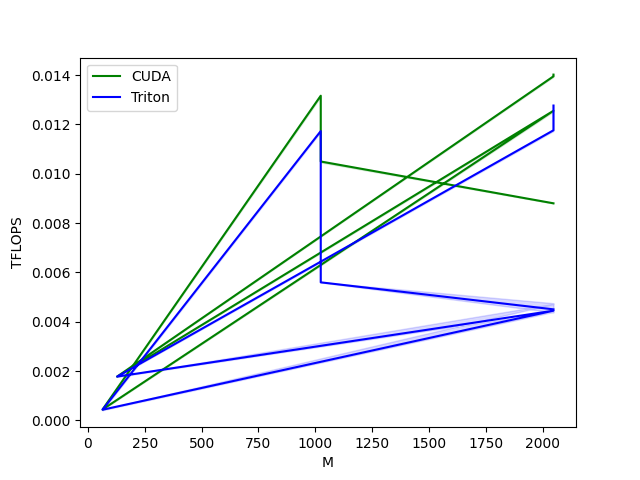

The file beside this chart, header and first rows:
M, N, bfp_format_str, CUDA, Triton
2048, 2048, BFP[8|8]{64}(SU), 0.008804, 0.004505
1024, 2048, BFP[8|8]{32}(SD), 0.0105, 0.005600
1024, 2048, BFP[8|8]{128}(NU), 0.01317, 0.01173
64, 64, BFP[8|8]{64}(NU), 0.000444, 0.000435
64, 64, BFP[4|8]{64}(NU), 0.000444, 0.000434
2048, 2048, BFP[4|8]{64}(NU), 0.01256, 0.004450
128, 128, BFP[4|8]{64}(NU), 0.001778, 0.001778
2048, 2048, BFP[4|8]{256}(NU), 0.01395, 0.01176
2048, 2048, BFP[4|8]{1024}(NU), 0.01398, 0.01276
2048, 2048, BFP[4|8]{2048}(SU), 0.01402, 0.01277
